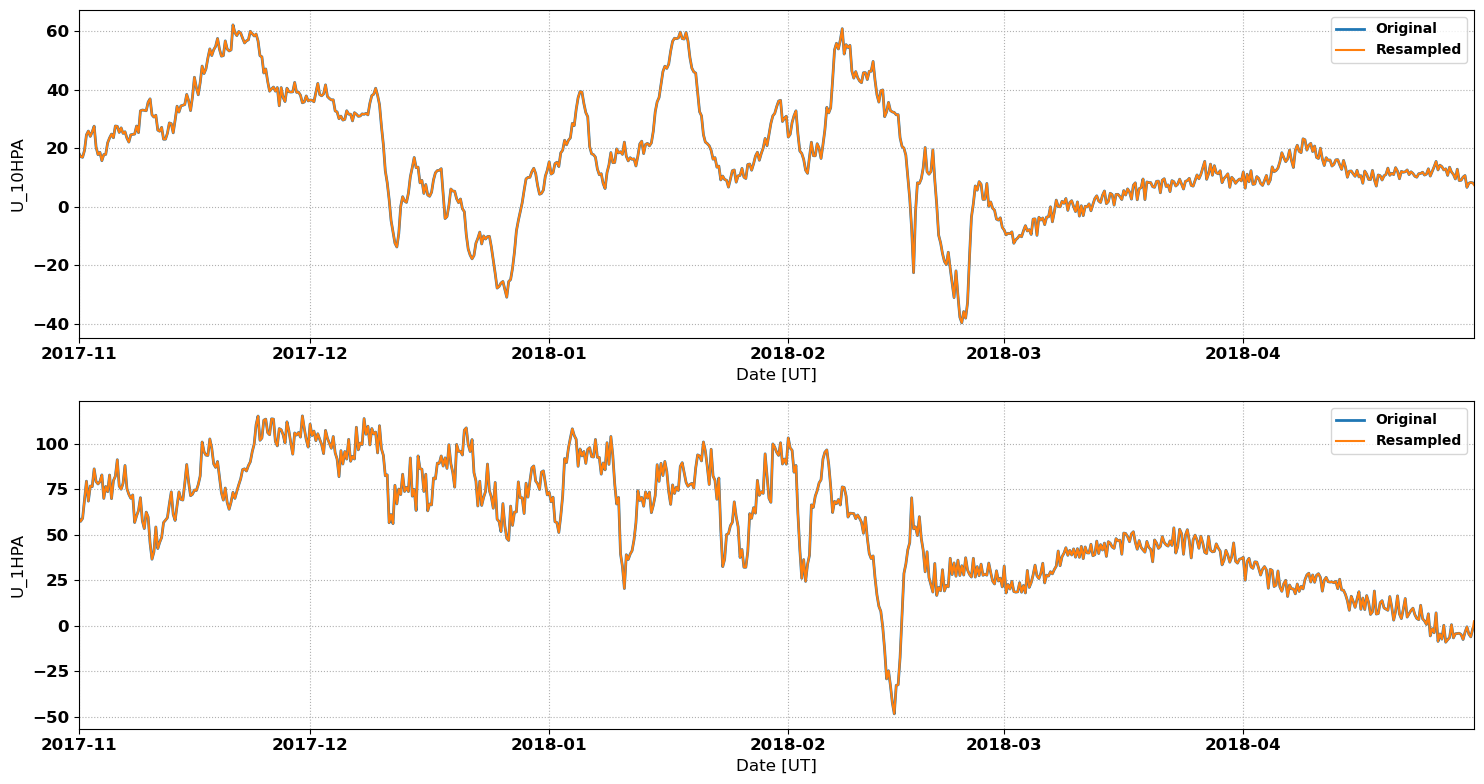

Data behind this chart, as committed beside it:
# MERRA2 Outputs for Comparison with Sup…
# MERRA2 Run V. Lynn Harvey
# Data re-processed by Nathaniel Frissel…, nathaniel.frissell@scranton.edu
#
# radar: bks
# lat: 39.6
# lon: -81.1
# season: 20171101_20180501
#
datetime_ut, U_10HPA, U_1HPA
2017-11-01 00:00:00, 18.45, 59.3
2017-11-01 02:00:00, 18.05, 58.66
2017-11-01 04:00:00, 17.65, 58.02
2017-11-01 06:00:00, 17.25, 57.38
2017-11-01 08:00:00, 17.16, 57.92
2017-11-01 10:00:00, 17.07, 58.46
2017-11-01 12:00:00, 16.98, 59.01
2017-11-01 14:00:00, 17.77, 62.36
2017-11-01 16:00:00, 18.56, 65.71
2017-11-01 18:00:00, 19.35, 69.06
2017-11-01 20:00:00, 21.12, 72.53
2017-11-01 22:00:00, 22.88, 75.99
2017-11-02 00:00:00, 24.65, 79.46
2017-11-02 02:00:00, 25.08, 75.79
2017-11-02 04:00:00, 25.52, 72.13
2017-11-02 06:00:00, 25.95, 68.47
2017-11-02 08:00:00, 25.34, 71.25
2017-11-02 10:00:00, 24.73, 74.03
2017-11-02 12:00:00, 24.13, 76.8
2017-11-02 14:00:00, 24.65, 76.68
2017-11-02 16:00:00, 25.17, 76.56
2017-11-02 18:00:00, 25.69, 76.43
2017-11-02 20:00:00, 26.33, 79.69
2017-11-02 22:00:00, 26.97, 82.95
2017-11-03 00:00:00, 27.62, 86.22
2017-11-03 02:00:00, 25.24, 83.9
2017-11-03 04:00:00, 22.86, 81.58
2017-11-03 06:00:00, 20.47, 79.26
2017-11-03 08:00:00, 19.61, 78.81
2017-11-03 10:00:00, 18.74, 78.37
2017-11-03 12:00:00, 17.88, 77.92
2017-11-03 14:00:00, 18.14, 78.36
2017-11-03 16:00:00, 18.41, 78.79
2017-11-03 18:00:00, 18.67, 79.23
2017-11-03 20:00:00, 17.72, 80.45
2017-11-03 22:00:00, 16.77, 81.67
2017-11-04 00:00:00, 15.82, 82.89
2017-11-04 02:00:00, 16.52, 78.59
2017-11-04 04:00:00, 17.22, 74.28
2017-11-04 06:00:00, 17.92, 69.98
2017-11-04 08:00:00, 17.93, 72.16
2017-11-04 10:00:00, 17.95, 74.34
2017-11-04 12:00:00, 17.96, 76.52
2017-11-04 14:00:00, 19.28, 75.57
2017-11-04 16:00:00, 20.61, 74.61
2017-11-04 18:00:00, 21.93, 73.66
2017-11-04 20:00:00, 22.49, 76.72
2017-11-04 22:00:00, 23.05, 79.77
2017-11-05 00:00:00, 23.61, 82.83
2017-11-05 02:00:00, 24.04, 78.5
2017-11-05 04:00:00, 24.47, 74.16
... 2,121 more rows
